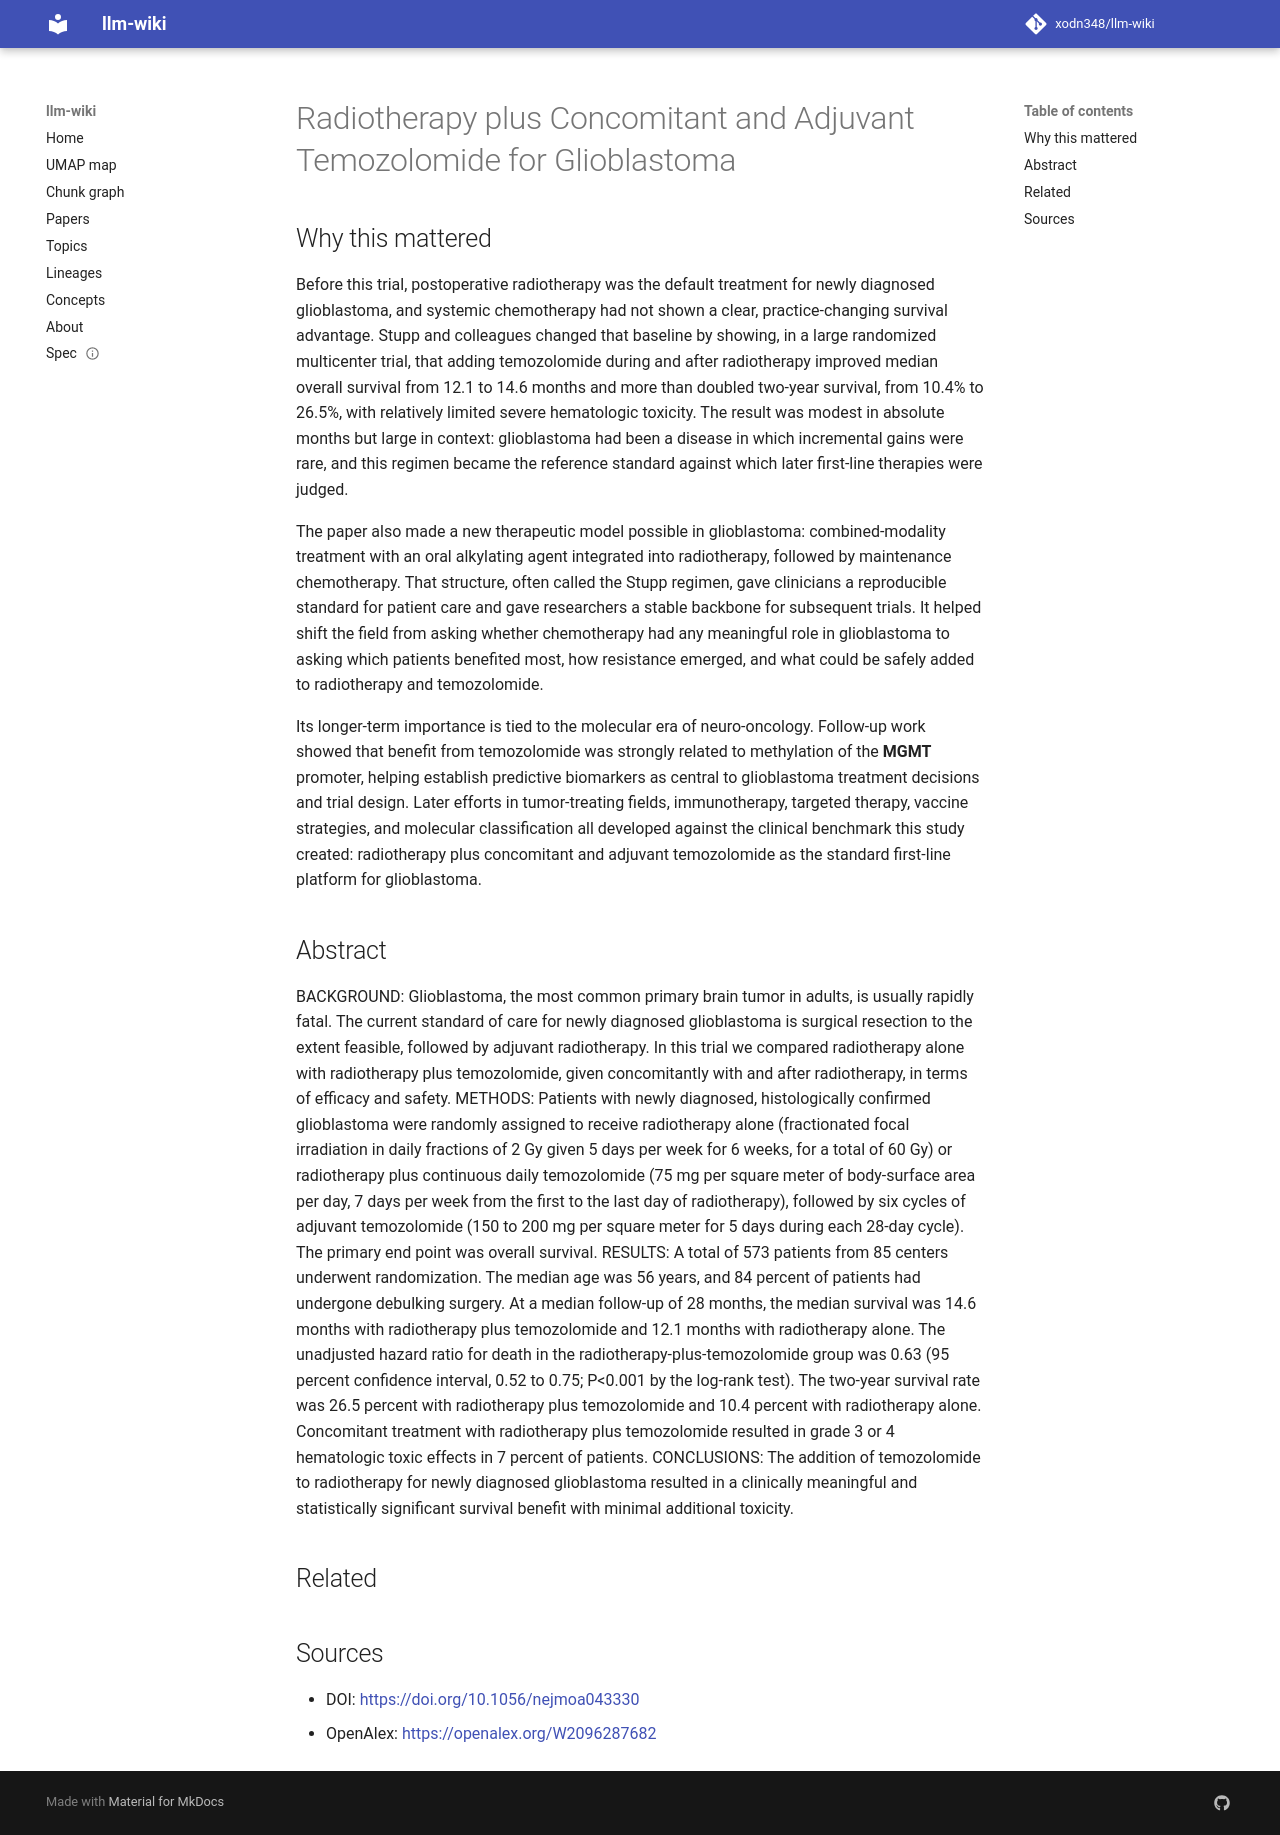

repository: xodn348/llm-wiki · page: paper/10_1056_nejmoa043330/index.html · generator: mkdocs

---
title: Radiotherapy plus Concomitant and Adjuvant Temozolomide for Glioblastoma
doi: 10.1056/nejmoa043330
openalex_id: https://openalex.org/W2096287682
year: 2005
venue: New England Journal of Medicine
authors: Roger Stupp, Warren Mason, Martin J. van den Bent, Michael Weller, Barbara
  Fisher, Martin Taphoorn, Karl Bélanger, Alba A. Brandes
citations: 21475
fleming_tier: true
concepts:
- Temozolomide
- Medicine
- Radiation therapy
- Concomitant
- Glioblastoma
- Adjuvant
- Adjuvant radiotherapy
- Oncology
- Internal medicine
- Surgery
---

# Radiotherapy plus Concomitant and Adjuvant Temozolomide for Glioblastoma

## Why this mattered

Before this trial, postoperative radiotherapy was the default treatment for newly diagnosed glioblastoma, and systemic chemotherapy had not shown a clear, practice-changing survival advantage. Stupp and colleagues changed that baseline by showing, in a large randomized multicenter trial, that adding temozolomide during and after radiotherapy improved median overall survival from 12.1 to 14.6 months and more than doubled two-year survival, from 10.4% to 26.5%, with relatively limited severe hematologic toxicity. The result was modest in absolute months but large in context: glioblastoma had been a disease in which incremental gains were rare, and this regimen became the reference standard against which later first-line therapies were judged.

The paper also made a new therapeutic model possible in glioblastoma: combined-modality treatment with an oral alkylating agent integrated into radiotherapy, followed by maintenance chemotherapy. That structure, often called the Stupp regimen, gave clinicians a reproducible standard for patient care and gave researchers a stable backbone for subsequent trials. It helped shift the field from asking whether chemotherapy had any meaningful role in glioblastoma to asking which patients benefited most, how resistance emerged, and what could be safely added to radiotherapy and temozolomide.

Its longer-term importance is tied to the molecular era of neuro-oncology. Follow-up work showed that benefit from temozolomide was strongly related to methylation of the **MGMT** promoter, helping establish predictive biomarkers as central to glioblastoma treatment decisions and trial design. Later efforts in tumor-treating fields, immunotherapy, targeted therapy, vaccine strategies, and molecular classification all developed against the clinical benchmark this study created: radiotherapy plus concomitant and adjuvant temozolomide as the standard first-line platform for glioblastoma.

## Abstract

BACKGROUND: Glioblastoma, the most common primary brain tumor in adults, is usually rapidly fatal. The current standard of care for newly diagnosed glioblastoma is surgical resection to the extent feasible, followed by adjuvant radiotherapy. In this trial we compared radiotherapy alone with radiotherapy plus temozolomide, given concomitantly with and after radiotherapy, in terms of efficacy and safety. METHODS: Patients with newly diagnosed, histologically confirmed glioblastoma were randomly assigned to receive radiotherapy alone (fractionated focal irradiation in daily fractions of 2 Gy given 5 days per week for 6 weeks, for a total of 60 Gy) or radiotherapy plus continuous daily temozolomide (75 mg per square meter of body-surface area per day, 7 days per week from the first to the last day of radiotherapy), followed by six cycles of adjuvant temozolomide (150 to 200 mg per square meter for 5 days during each 28-day cycle). The primary end point was overall survival. RESULTS: A total of 573 patients from 85 centers underwent randomization. The median age was 56 years, and 84 percent of patients had undergone debulking surgery. At a median follow-up of 28 months, the median survival was 14.6 months with radiotherapy plus temozolomide and 12.1 months with radiotherapy alone. The unadjusted hazard ratio for death in the radiotherapy-plus-temozolomide group was 0.63 (95 percent confidence interval, 0.52 to 0.75; P<0.001 by the log-rank test). The two-year survival rate was 26.5 percent with radiotherapy plus temozolomide and 10.4 percent with radiotherapy alone. Concomitant treatment with radiotherapy plus temozolomide resulted in grade 3 or 4 hematologic toxic effects in 7 percent of patients. CONCLUSIONS: The addition of temozolomide to radiotherapy for newly diagnosed glioblastoma resulted in a clinically meaningful and statistically significant survival benefit with minimal additional toxicity.


## Related



## Sources

- DOI: [https://doi.org/10.1056/nejmoa043330](https://doi.org/10.1056/nejmoa043330)
- OpenAlex: [https://openalex.org/W2096287682](https://openalex.org/W2096287682)
